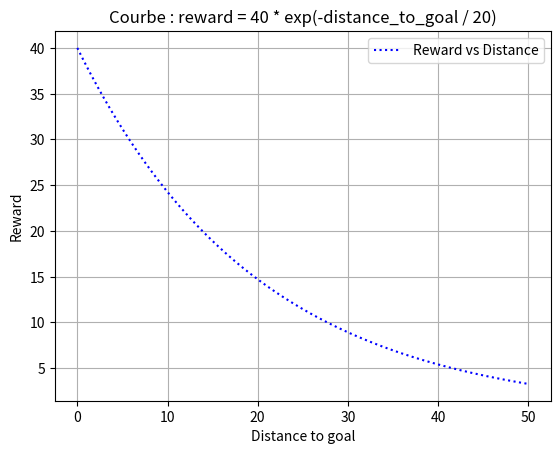

The script that saved this image:
import numpy as np
import matplotlib.pyplot as plt

distance_to_goal = np.linspace(0, 50, 1000)
reward =  40*np.exp(-distance_to_goal / 20)

plt.plot(distance_to_goal, reward, label="Reward vs Distance",linestyle=':', color='blue')
plt.xlabel("Distance to goal")
plt.ylabel("Reward")
plt.title("Courbe : reward = 40 * exp(-distance_to_goal / 20)")
plt.grid(True)
plt.legend()
plt.show()